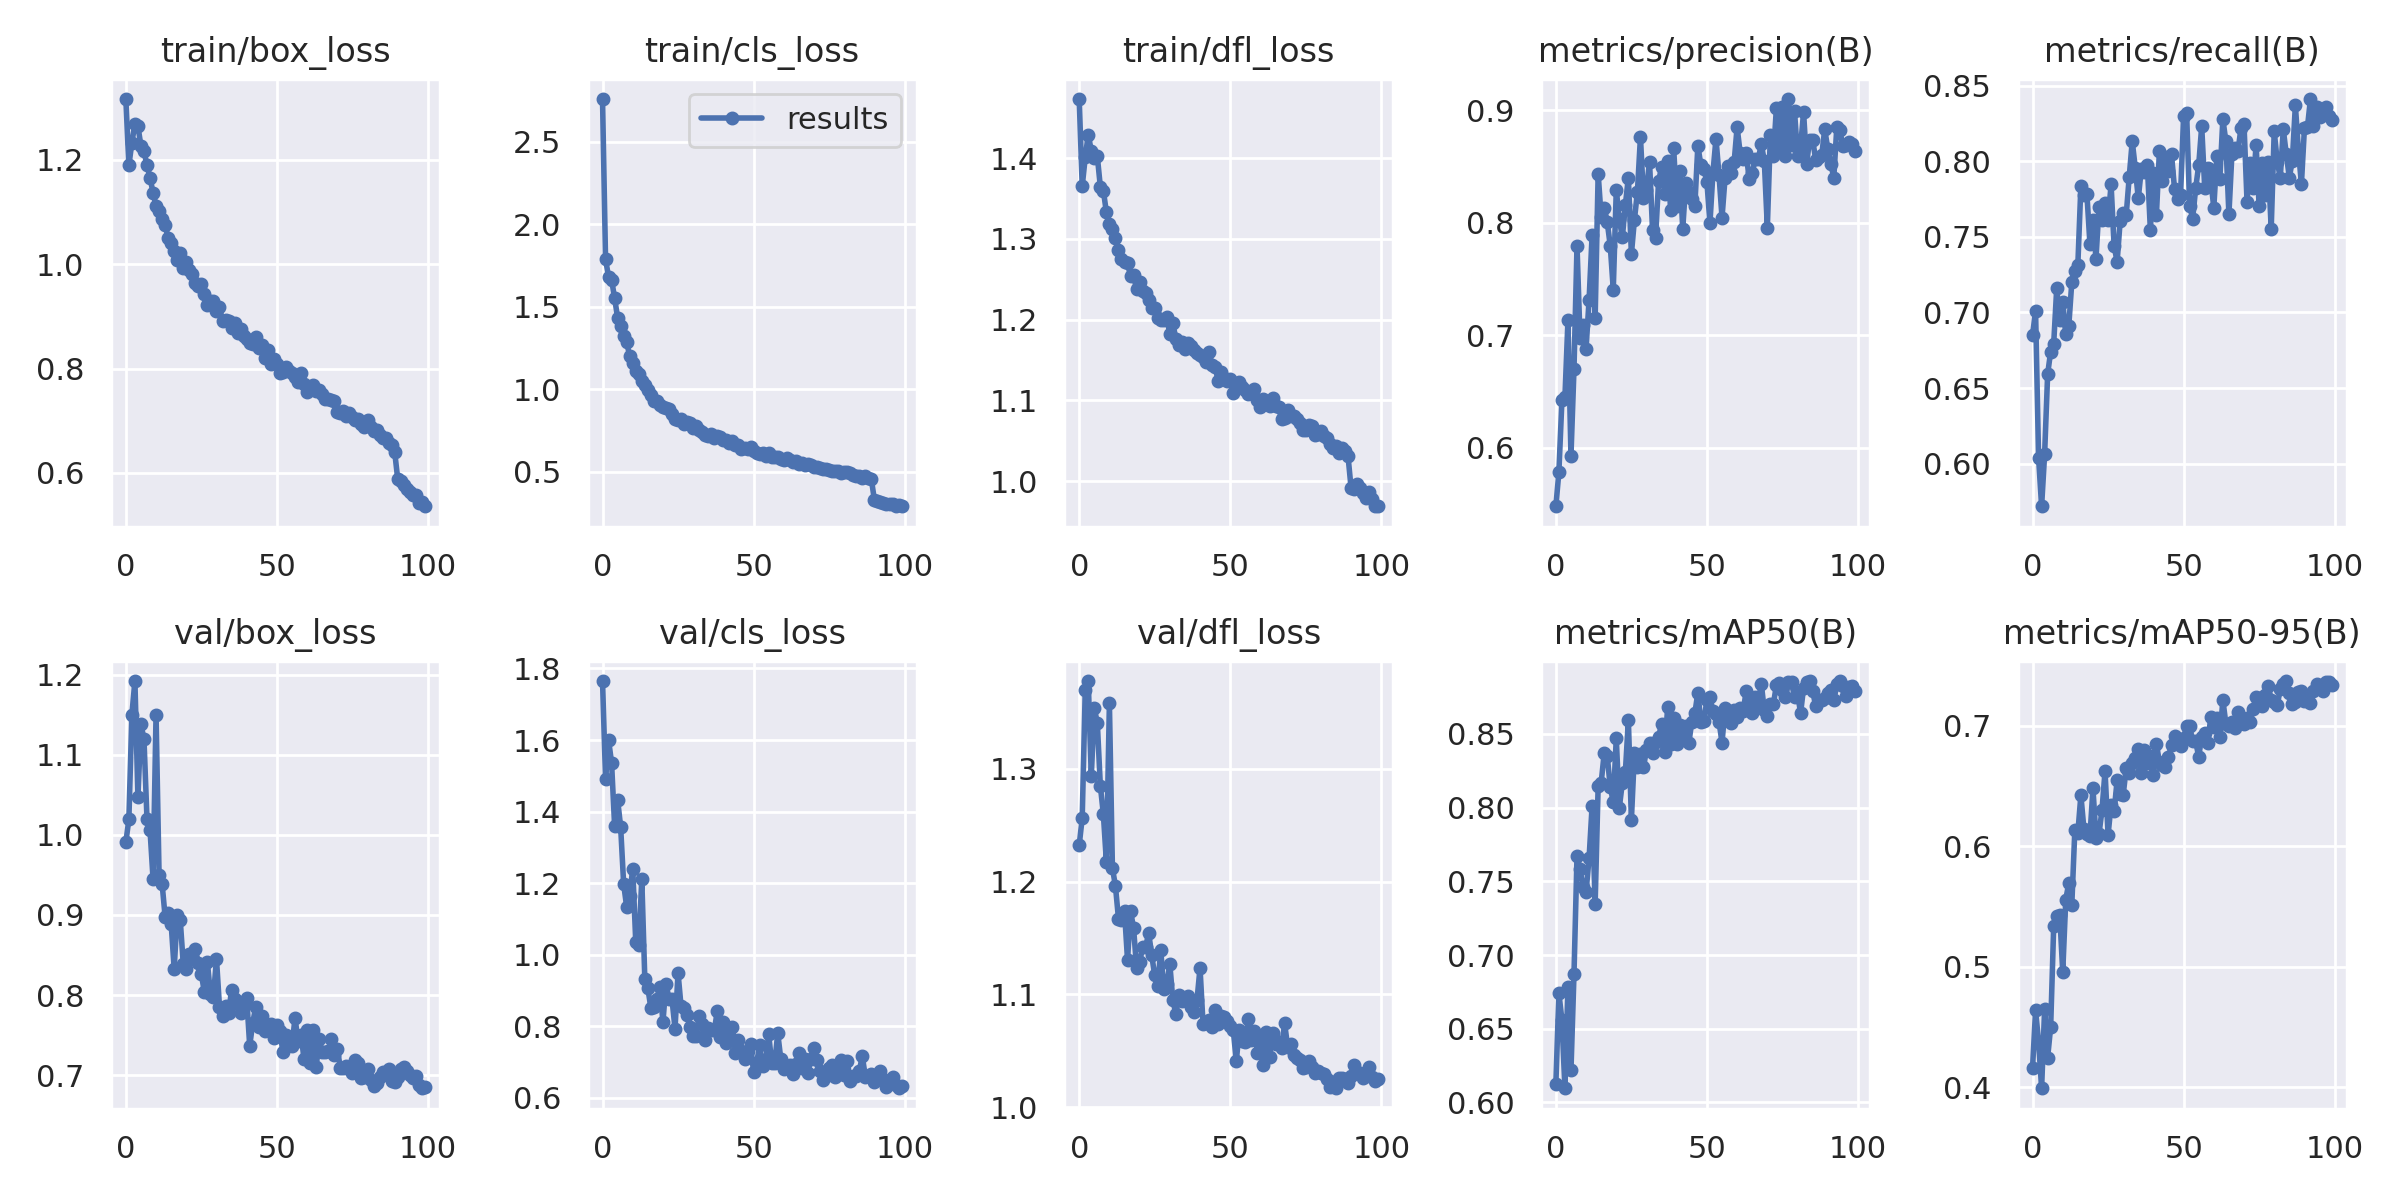

Values plotted in this chart, from the file beside it:
epoch, train/box_loss, train/cls_loss, train/dfl_loss, metrics/precision(B), metrics/recall(B), metrics/mAP50(B), metrics/mAP50-95(B), val/box_loss, val/cls_loss, val/dfl_loss, lr/pg0, lr/pg1, lr/pg2
0, 1.317, 2.759, 1.473, 0.548, 0.685, 0.6125, 0.4162, 0.9909, 1.765, 1.232, 0.07016, 0.003315, 0.003315
1, 1.189, 1.789, 1.365, 0.5783, 0.701, 0.674, 0.4639, 1.019, 1.492, 1.256, 0.0401, 0.006583, 0.006583
2, 1.233, 1.681, 1.401, 0.642, 0.6038, 0.6561, 0.4379, 1.15, 1.601, 1.37, 0.009965, 0.009784, 0.009784
3, 1.269, 1.664, 1.429, 0.6449, 0.5717, 0.6097, 0.3994, 1.192, 1.536, 1.378, 0.009703, 0.009703, 0.009703
4, 1.265, 1.553, 1.409, 0.7131, 0.6062, 0.6783, 0.465, 1.048, 1.361, 1.293, 0.009703, 0.009703, 0.009703
5, 1.227, 1.433, 1.4, 0.5929, 0.6592, 0.6218, 0.4249, 1.138, 1.433, 1.354, 0.009604, 0.009604, 0.009604
6, 1.217, 1.382, 1.402, 0.6702, 0.6742, 0.6871, 0.4502, 1.12, 1.357, 1.341, 0.009505, 0.009505, 0.009505
7, 1.19, 1.324, 1.365, 0.7797, 0.6793, 0.7672, 0.5334, 1.02, 1.197, 1.285, 0.009406, 0.009406, 0.009406
8, 1.166, 1.287, 1.36, 0.6975, 0.716, 0.7584, 0.5419, 1.006, 1.133, 1.26, 0.009307, 0.009307, 0.009307
9, 1.137, 1.199, 1.333, 0.7093, 0.6949, 0.7459, 0.5429, 0.9454, 1.165, 1.218, 0.009208, 0.009208, 0.009208
10, 1.112, 1.157, 1.319, 0.6882, 0.7071, 0.743, 0.4959, 1.15, 1.241, 1.358, 0.009109, 0.009109, 0.009109
11, 1.103, 1.111, 1.312, 0.7318, 0.6859, 0.7659, 0.5558, 0.9498, 1.036, 1.212, 0.00901, 0.00901, 0.00901
12, 1.086, 1.091, 1.301, 0.7893, 0.6912, 0.8012, 0.5695, 0.9391, 1.026, 1.196, 0.008911, 0.008911, 0.008911
13, 1.076, 1.049, 1.286, 0.7152, 0.7202, 0.7348, 0.5515, 0.8978, 1.211, 1.167, 0.008812, 0.008812, 0.008812
14, 1.05, 1.025, 1.276, 0.8438, 0.7275, 0.8149, 0.6134, 0.9029, 0.9323, 1.166, 0.008713, 0.008713, 0.008713
15, 1.041, 0.9971, 1.272, 0.8048, 0.7317, 0.8169, 0.6112, 0.8889, 0.9069, 1.174, 0.008614, 0.008614, 0.008614
16, 1.026, 0.9635, 1.27, 0.8136, 0.7836, 0.8368, 0.6422, 0.8328, 0.8513, 1.131, 0.008515, 0.008515, 0.008515
17, 1.008, 0.9279, 1.254, 0.8007, 0.7775, 0.8352, 0.6145, 0.8999, 0.8541, 1.174, 0.008416, 0.008416, 0.008416
18, 1.022, 0.9265, 1.255, 0.7797, 0.7783, 0.8138, 0.6097, 0.894, 0.8772, 1.159, 0.008317, 0.008317, 0.008317
19, 0.9931, 0.9019, 1.238, 0.7407, 0.7452, 0.8039, 0.6084, 0.8391, 0.9108, 1.124, 0.008218, 0.008218, 0.008218
20, 1.004, 0.8902, 1.247, 0.8292, 0.7611, 0.8469, 0.6479, 0.8321, 0.8109, 1.129, 0.008119, 0.008119, 0.008119
21, 0.9895, 0.8836, 1.235, 0.8033, 0.7357, 0.7998, 0.6071, 0.8508, 0.9194, 1.142, 0.00802, 0.00802, 0.00802
22, 0.9805, 0.8793, 1.232, 0.7871, 0.7698, 0.8168, 0.6101, 0.8455, 0.8768, 1.142, 0.007921, 0.007921, 0.007921
23, 0.964, 0.8526, 1.224, 0.8157, 0.7613, 0.8239, 0.6302, 0.8573, 0.8754, 1.155, 0.007822, 0.007822, 0.007822
24, 0.9575, 0.8207, 1.215, 0.8403, 0.7723, 0.8593, 0.6622, 0.8404, 0.7936, 1.135, 0.007723, 0.007723, 0.007723
25, 0.9626, 0.8165, 1.215, 0.7721, 0.7614, 0.7916, 0.6093, 0.8261, 0.9491, 1.117, 0.007624, 0.007624, 0.007624
26, 0.9424, 0.8184, 1.202, 0.8026, 0.7847, 0.837, 0.6344, 0.8033, 0.8555, 1.108, 0.007525, 0.007525, 0.007525
27, 0.9216, 0.7899, 1.199, 0.8277, 0.744, 0.8274, 0.6288, 0.8407, 0.8507, 1.139, 0.007426, 0.007426, 0.007426
28, 0.9292, 0.8005, 1.2, 0.8764, 0.7336, 0.8364, 0.6546, 0.8012, 0.8302, 1.105, 0.007327, 0.007327, 0.007327
29, 0.9287, 0.7952, 1.203, 0.8218, 0.7605, 0.8273, 0.6433, 0.7981, 0.7974, 1.109, 0.007228, 0.007228, 0.007228
30, 0.911, 0.7651, 1.182, 0.8294, 0.7661, 0.8391, 0.6425, 0.8454, 0.7716, 1.127, 0.007129, 0.007129, 0.007129
31, 0.9188, 0.7752, 1.196, 0.8545, 0.7644, 0.8439, 0.6645, 0.7851, 0.7741, 1.095, 0.00703, 0.00703, 0.00703
32, 0.8906, 0.7548, 1.176, 0.7936, 0.7897, 0.8368, 0.6608, 0.7745, 0.8289, 1.083, 0.006931, 0.006931, 0.006931
33, 0.8939, 0.7436, 1.169, 0.7869, 0.8134, 0.8446, 0.669, 0.7862, 0.8064, 1.1, 0.006832, 0.006832, 0.006832
34, 0.8916, 0.7217, 1.172, 0.8368, 0.7958, 0.8477, 0.6733, 0.777, 0.7625, 1.095, 0.006733, 0.006733, 0.006733
35, 0.8771, 0.7172, 1.163, 0.8497, 0.7755, 0.8569, 0.6809, 0.8066, 0.796, 1.096, 0.006634, 0.006634, 0.006634
36, 0.8877, 0.7271, 1.172, 0.8254, 0.7947, 0.8375, 0.6605, 0.7949, 0.7885, 1.099, 0.006535, 0.006535, 0.006535
37, 0.8676, 0.7068, 1.168, 0.8547, 0.793, 0.8679, 0.6794, 0.7892, 0.7887, 1.089, 0.006436, 0.006436, 0.006436
38, 0.8754, 0.7159, 1.162, 0.8111, 0.7978, 0.8434, 0.6689, 0.7781, 0.8426, 1.085, 0.006337, 0.006337, 0.006337
39, 0.8616, 0.7103, 1.158, 0.8666, 0.7547, 0.8607, 0.6744, 0.7907, 0.7686, 1.095, 0.006238, 0.006238, 0.006238
40, 0.8574, 0.6908, 1.157, 0.8146, 0.7922, 0.8433, 0.6594, 0.7969, 0.8106, 1.123, 0.006139, 0.006139, 0.006139
41, 0.8497, 0.6935, 1.154, 0.846, 0.7645, 0.8557, 0.6848, 0.7366, 0.7536, 1.073, 0.00604, 0.00604, 0.00604
42, 0.848, 0.6735, 1.147, 0.7948, 0.8071, 0.8498, 0.6697, 0.765, 0.7766, 1.075, 0.005941, 0.005941, 0.005941
43, 0.8612, 0.6843, 1.16, 0.8357, 0.7869, 0.8553, 0.6676, 0.7855, 0.7987, 1.077, 0.005842, 0.005842, 0.005842
44, 0.8387, 0.6617, 1.143, 0.8271, 0.803, 0.8435, 0.6657, 0.7605, 0.7266, 1.071, 0.005743, 0.005743, 0.005743
45, 0.8444, 0.6596, 1.141, 0.8214, 0.7939, 0.8582, 0.6741, 0.7736, 0.7615, 1.086, 0.005644, 0.005644, 0.005644
46, 0.8211, 0.6384, 1.124, 0.8151, 0.8046, 0.8639, 0.6836, 0.7553, 0.73, 1.074, 0.005545, 0.005545, 0.005545
47, 0.8364, 0.6412, 1.135, 0.8685, 0.7819, 0.8779, 0.6916, 0.7629, 0.7074, 1.081, 0.005446, 0.005446, 0.005446
48, 0.8091, 0.6363, 1.128, 0.8513, 0.7751, 0.8582, 0.6853, 0.7642, 0.7322, 1.08, 0.005347, 0.005347, 0.005347
49, 0.8178, 0.649, 1.125, 0.8474, 0.778, 0.8585, 0.6832, 0.7466, 0.7503, 1.076, 0.005248, 0.005248, 0.005248
50, 0.8078, 0.6283, 1.127, 0.8365, 0.8298, 0.8731, 0.6899, 0.7632, 0.6723, 1.071, 0.005149, 0.005149, 0.005149
51, 0.7915, 0.6139, 1.109, 0.7995, 0.8322, 0.8747, 0.6996, 0.7546, 0.6968, 1.069, 0.00505, 0.00505, 0.00505
52, 0.794, 0.6102, 1.117, 0.8447, 0.7708, 0.8653, 0.6992, 0.7289, 0.7464, 1.041, 0.004951, 0.004951, 0.004951
53, 0.8037, 0.6136, 1.122, 0.8746, 0.7621, 0.8633, 0.6872, 0.7508, 0.6882, 1.069, 0.004852, 0.004852, 0.004852
54, 0.7945, 0.5973, 1.117, 0.8427, 0.7822, 0.8583, 0.6869, 0.738, 0.7017, 1.059, 0.004753, 0.004753, 0.004753
55, 0.7922, 0.6124, 1.113, 0.8046, 0.7975, 0.844, 0.6741, 0.7368, 0.7771, 1.057, 0.004654, 0.004654, 0.004654
56, 0.7841, 0.5889, 1.108, 0.8397, 0.8233, 0.8672, 0.6908, 0.7714, 0.6979, 1.078, 0.004555, 0.004555, 0.004555
57, 0.7735, 0.5906, 1.111, 0.8504, 0.7821, 0.8628, 0.6937, 0.743, 0.6962, 1.059, 0.004456, 0.004456, 0.004456
58, 0.7906, 0.5905, 1.115, 0.8441, 0.7959, 0.8571, 0.6855, 0.7505, 0.781, 1.067, 0.004357, 0.004357, 0.004357
59, 0.7705, 0.576, 1.1, 0.8537, 0.7878, 0.8661, 0.707, 0.7197, 0.7092, 1.048, 0.004258, 0.004258, 0.004258
... 40 more rows
